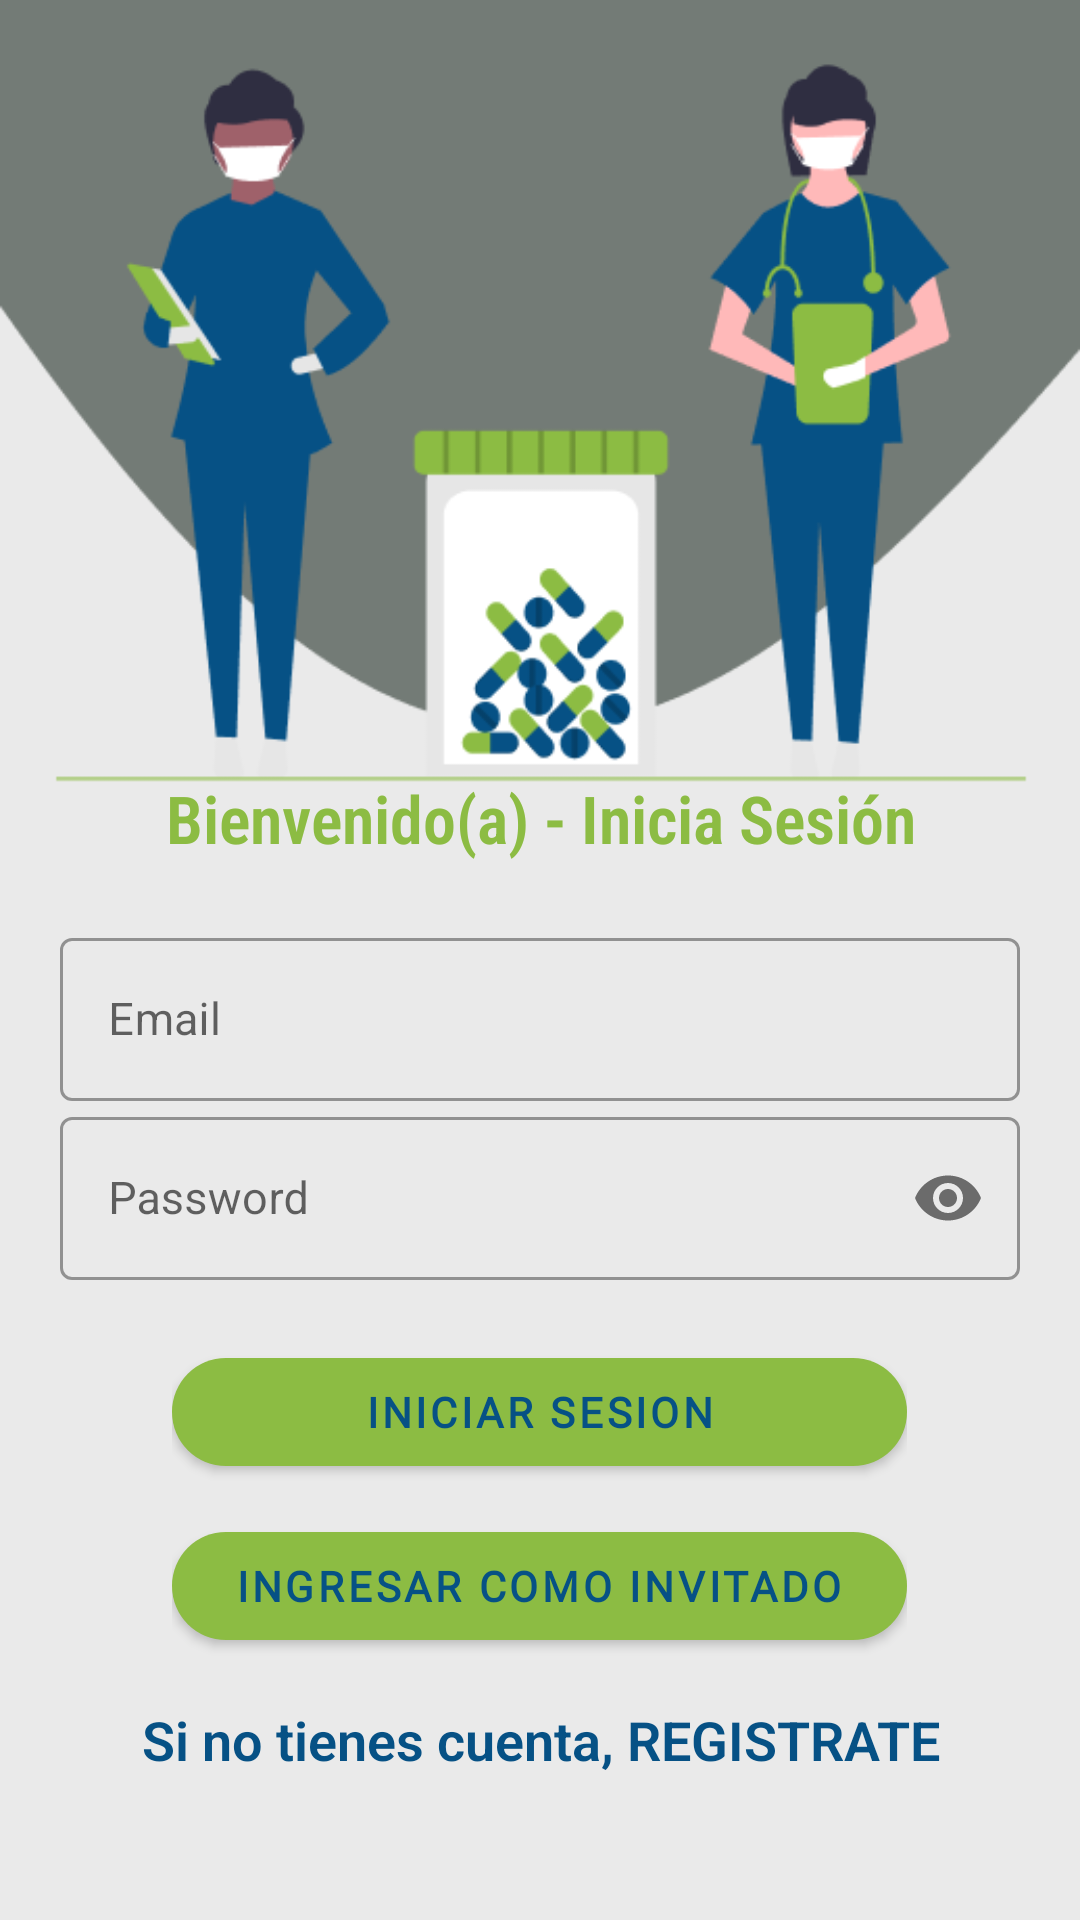

Write the Android layout XML for this screen, with the resource values it uses.
<!-- AndroidManifest.xml: application theme Theme.GSI -->
<!-- res/layout/activity_login.xml -->
<?xml version="1.0" encoding="utf-8"?>
<androidx.constraintlayout.widget.ConstraintLayout xmlns:android="http://schemas.android.com/apk/res/android"
    xmlns:app="http://schemas.android.com/apk/res-auto"
    xmlns:tools="http://schemas.android.com/tools"

    android:layout_width="match_parent"
    android:layout_height="match_parent"
    android:background="@drawable/login"
    tools:context=".LoginActivity">



    <LinearLayout
        android:layout_width="match_parent"
        android:layout_height="match_parent"
        android:gravity="center"
        android:paddingTop="210dp"
        android:id="@+id/ll1"
        android:orientation="vertical"
        >

        <TextView
            android:id="@+id/textView4"
            android:layout_width="match_parent"
            android:layout_height="wrap_content"
            android:fontFamily="sans-serif-condensed-light"
            android:gravity="center"
            android:text="Bienvenido(a) - Inicia Sesión"
            android:textColor="@color/gsiVerde"
            android:textSize="22sp"
            android:textStyle="bold" />

        <LinearLayout
            android:id="@+id/linearLayout2"
            android:layout_width="match_parent"
            android:layout_height="wrap_content"
            android:layout_gravity="center"
            android:layout_margin="20dp"


            android:orientation="vertical">

            <com.google.android.material.textfield.TextInputLayout
                android:id="@+id/txtInputUsuario"
                style="@style/Widget.MaterialComponents.TextInputLayout.OutlinedBox"
                android:layout_width="match_parent"
                android:layout_height="wrap_content"
                android:hint="@string/label_usuario"
                app:startIconDrawable="@drawable/ic_email">

                <com.google.android.material.textfield.TextInputEditText
                    android:id="@+id/editTextEmailLogin"
                    android:layout_width="match_parent"
                    android:layout_height="wrap_content"

                    android:inputType="textEmailAddress"
                    android:textSize="15sp" />
            </com.google.android.material.textfield.TextInputLayout>


            <com.google.android.material.textfield.TextInputLayout
                android:id="@+id/txtInputPassword"
                style="@style/Widget.MaterialComponents.TextInputLayout.OutlinedBox"
                android:layout_width="match_parent"
                android:layout_height="wrap_content"
                android:hint="@string/label_password"
                app:passwordToggleEnabled="true"
                app:startIconDrawable="@drawable/ic_lock">

                <com.google.android.material.textfield.TextInputEditText
                    android:id="@+id/editTextPasswordLogin"
                    android:layout_width="match_parent"
                    android:layout_height="wrap_content"
                    android:inputType="textPassword"
                    android:textSize="15sp" />
            </com.google.android.material.textfield.TextInputLayout>

        </LinearLayout>

        <LinearLayout
            android:layout_width="wrap_content"
            android:layout_height="wrap_content"
            android:orientation="vertical"


            android:gravity="center">
            <com.google.android.material.button.MaterialButton
                android:id="@+id/btnLogin"
                android:layout_width="245dp"
                android:layout_height="wrap_content"
                android:text="Iniciar Sesion"
                android:fontFamily="@font/roboto_medium"
                android:textStyle="bold"
                android:textColor="@color/gsiAzul"
                app:cornerRadius="20dp"
                android:layout_marginBottom="10dp"
                />

            <com.google.android.material.button.MaterialButton
                android:id="@+id/btnInvitado"
                android:layout_width="245dp"
                android:layout_height="wrap_content"
                android:text="Ingresar como invitado"
                android:fontFamily="@font/roboto_medium"
                android:textStyle="bold"
                android:textColor="@color/gsiAzul"
                app:cornerRadius="20dp"
                />

        </LinearLayout>

        <TextView
            android:id="@+id/txtNuevoUsuario"
            android:layout_width="match_parent"
            android:layout_height="wrap_content"
            android:layout_marginTop="15dp"
            android:clickable="true"
            android:focusable="true"
            android:fontFamily="sans-serif-light"
            android:gravity="center"
            android:text="Si no tienes cuenta, REGISTRATE"
            android:textColor="@color/gsiAzul"
            android:textSize="18sp"
            android:textStyle="bold"
            tools:ignore="TouchTargetSizeCheck,TouchTargetSizeCheck" />




    </LinearLayout>










</androidx.constraintlayout.widget.ConstraintLayout>
<!-- resources referenced by this layout -->
<resources>
  <color name="gsiAzul">#065185</color>
  <color name="gsiVerde">#8CBC43</color>
  <!-- drawable login: png bitmap (drawable, 28428 bytes) -->
  <string name="label_password">Password</string>
  <string name="label_usuario">Email</string>
  <style name="Theme.GSI" parent="Theme.MaterialComponents.DayNight.NoActionBar">
          
          <item name="colorPrimary">@color/gsiVerde</item>
          <item name="colorPrimaryVariant">@color/gsiPlomo</item>
          <item name="colorOnPrimary">@color/gsiAzul</item>
          
          <item name="colorSecondary">@color/gsiAzul</item>
          <item name="colorSecondaryVariant">@color/teal_700</item>
          <item name="colorOnSecondary">@color/black</item>
          
          <item name="android:statusBarColor" tools:targetApi="Sv2">?attr/colorPrimaryVariant</item>
          
      </style>
  <color name="gsiPlomo">#174580</color>
  <color name="teal_700">#FF018786</color>
  <color name="black">#FF000000</color>
</resources>
